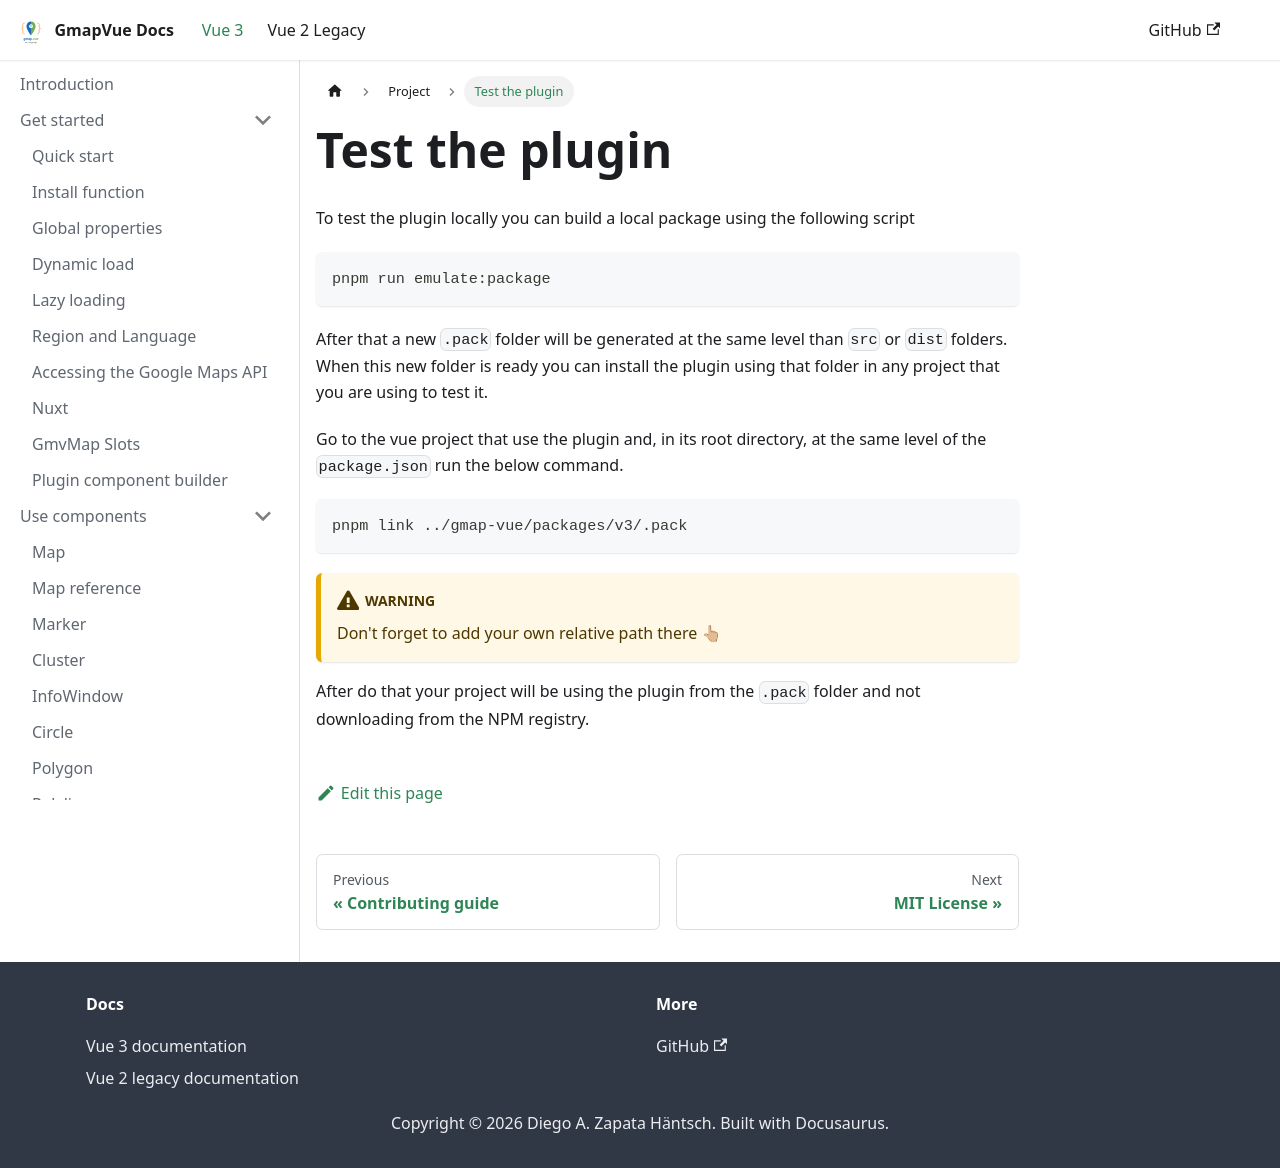

repository: diegoazh/gmap-vue · page: docs/vue-3-version/developers/test-the-plugin/index.html · generator: docusaurus

---
id: test-the-plugin
type: link
sidebar_label: Test the plugin
---
# Test the plugin

To test the plugin locally you can build a local package using the following script

```sh
pnpm run emulate:package
```

After that a new `.pack` folder will be generated at the same level than `src` or `dist` folders. When this new folder is ready you can install the plugin using that folder in any project that you are using to test it.

Go to the vue project that use the plugin and, in its root directory, at the same level of the `package.json` run the below command.

```sh
pnpm link ../gmap-vue/packages/v3/.pack
```

:::warning
Don't forget to add your own relative path there 👆🏼
:::

After do that your project will be using the plugin from the `.pack` folder and not downloading from the NPM registry.
